Dataset: Fold0 (GitHub, NahumFGz/split-images-dataset). Classes: glaucoma, normal.

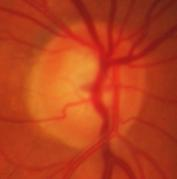
Label: glaucoma

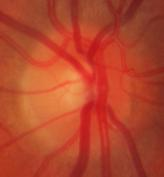
Label: normal

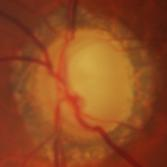
Label: glaucoma

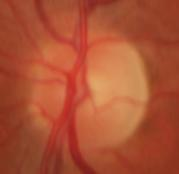
Label: normal

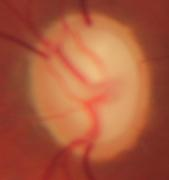
Label: glaucoma

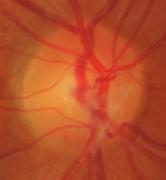
Label: normal
